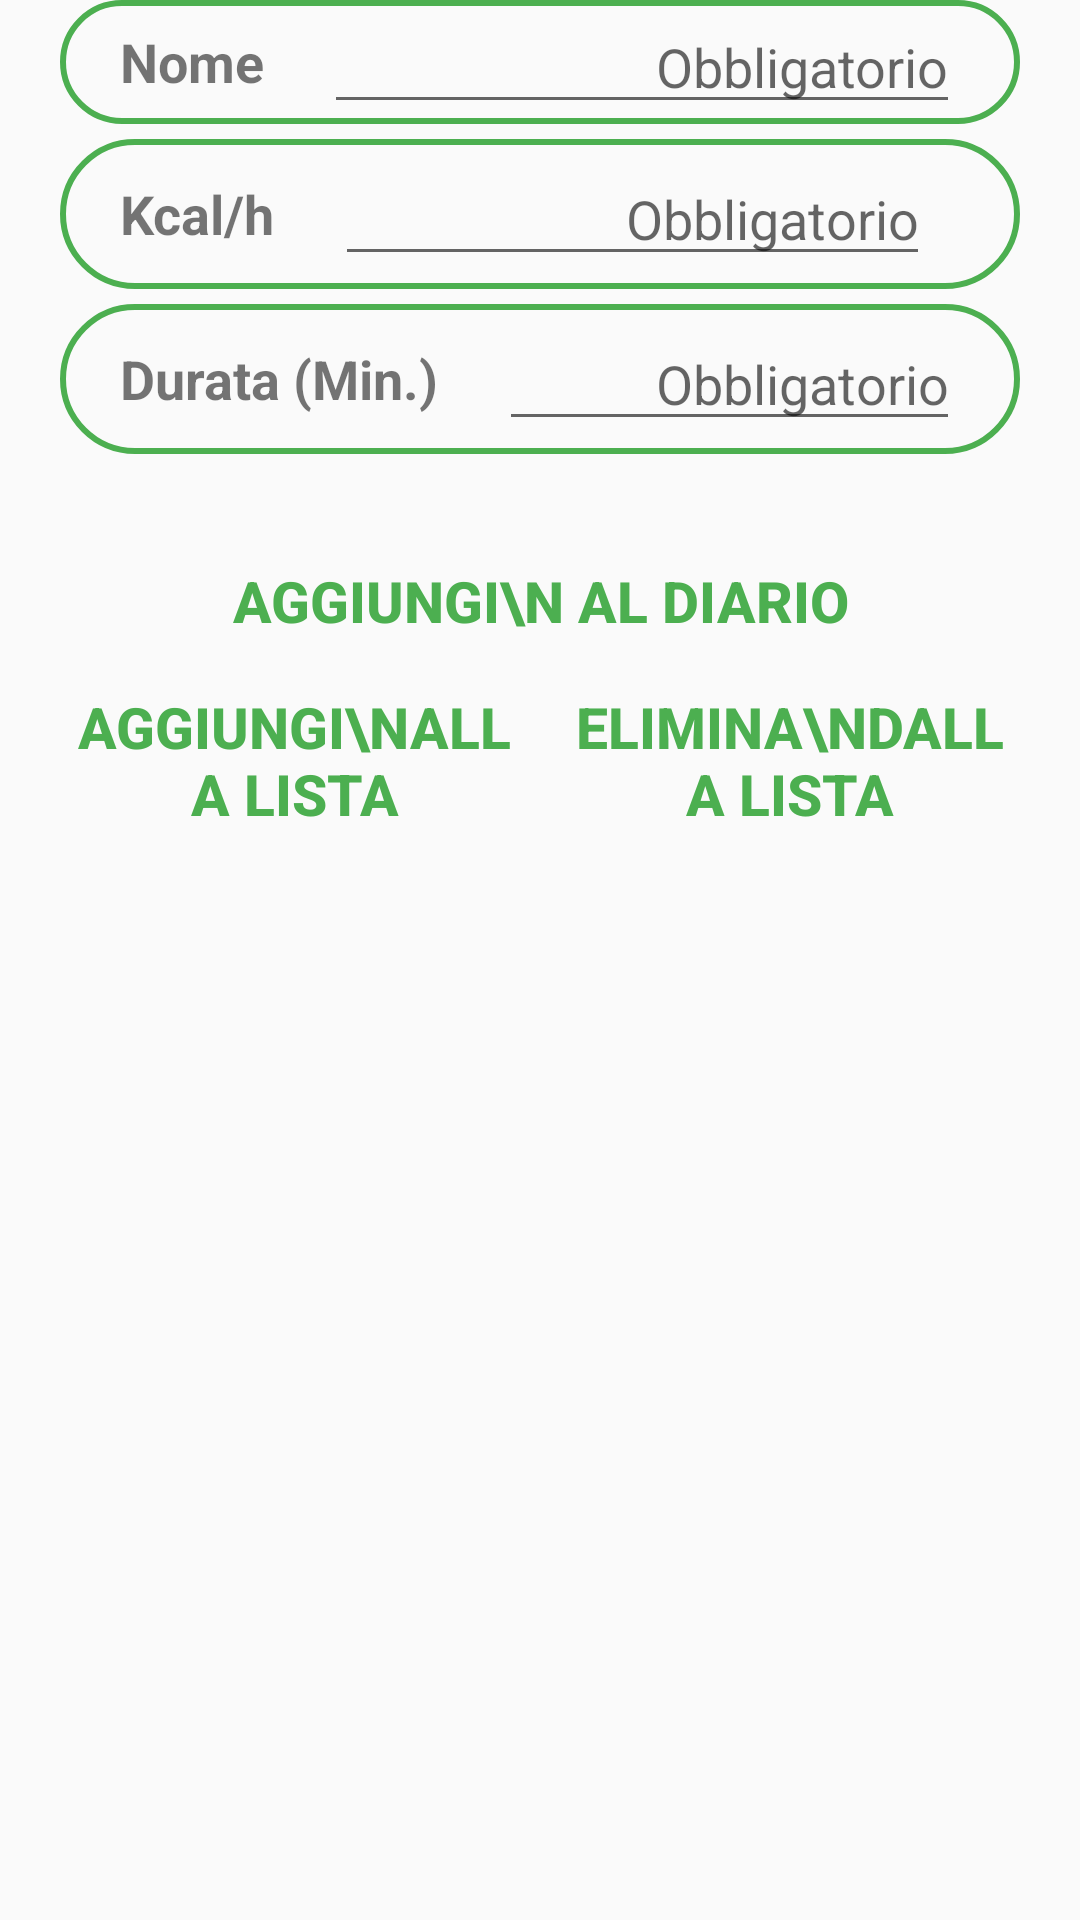

This screen was rendered from an Android layout file. Write that file and the resources it references.
<!-- AndroidManifest.xml: application theme Theme.AppCompat.Light.NoActionBar -->
<!-- res/layout/calorie_semplici_layout.xml -->
<?xml version="1.0" encoding="utf-8"?>
<androidx.constraintlayout.widget.ConstraintLayout xmlns:android="http://schemas.android.com/apk/res/android"
                                                   xmlns:app="http://schemas.android.com/apk/res-auto" xmlns:tools="http://schemas.android.com/tools" android:layout_width="match_parent"
                                                   android:layout_height="match_parent">

    <LinearLayout
            android:orientation="vertical"
            android:layout_width="0dp"
            android:gravity="center"
            android:layout_height="wrap_content"
            app:layout_constraintEnd_toEndOf="parent"
            app:layout_constraintStart_toStartOf="parent" app:layout_constraintHorizontal_bias="1.0"
            android:layout_marginStart="20dp" android:layout_marginEnd="20dp" app:layout_constraintTop_toTopOf="parent">
        <LinearLayout
                android:orientation="horizontal"
                android:layout_width="match_parent"
                android:gravity="center"
                android:layout_marginBottom="5dp"
                android:background="@drawable/input_bg_green"
                android:layout_height="wrap_content">
            <TextView
                    android:text="Nome"
                    android:layout_marginLeft="20dp"
                    android:textStyle="bold"
                    android:textSize="18sp"
                    android:gravity="left"
                    android:layout_width="wrap_content"
                    android:layout_height="wrap_content" android:id="@+id/textView27"
            />
            <EditText
                    android:hint="Obbligatorio"
                    android:layout_marginRight="20dp"
                    android:layout_marginLeft="20dp"
                    android:textSize="18sp"
                    android:gravity="right"
                    android:layout_width="match_parent"
                    android:layout_height="wrap_content" android:id="@+id/eT_nomeEs"
            />
        </LinearLayout>
        <LinearLayout
                android:orientation="horizontal"
                android:layout_marginBottom="5dp"
                android:background="@drawable/input_bg_green"
                android:layout_width="match_parent"
                android:gravity="center"
                android:layout_height="50dp">
            <TextView
                    android:text="Kcal/h"
                    android:layout_marginLeft="20dp"
                    android:textStyle="bold"
                    android:textSize="18sp"
                    android:gravity="left"
                    android:layout_width="wrap_content"
                    android:layout_height="wrap_content" android:id="@+id/tew673"
            />
            <EditText
                    android:hint="Obbligatorio"
                    android:layout_marginLeft="20dp"
                    android:layout_marginRight="30dp"
                    android:textSize="18sp"
                    android:gravity="right"
                    android:inputType="numberSigned"
                    android:layout_width="match_parent"
                    android:layout_height="wrap_content" android:id="@+id/eT_kcal_h"
            />
        </LinearLayout>

        <LinearLayout
                android:orientation="horizontal"
                android:layout_marginBottom="5dp"
                android:background="@drawable/input_bg_green"
                android:layout_width="match_parent"
                android:gravity="center"
                android:layout_height="50dp">
            <TextView
                    android:text="Durata (Min.)"
                    android:layout_marginLeft="20dp"
                    android:textStyle="bold"
                    android:textSize="18sp"
                    android:gravity="left"
                    android:layout_width="wrap_content"
                    android:layout_height="wrap_content" android:id="@+id/text673"
            />
            <EditText
                    android:hint="Obbligatorio"
                    android:layout_marginRight="20dp"
                    android:layout_marginLeft="20dp"
                    android:textSize="18sp"
                    android:gravity="right"
                    android:inputType="numberSigned"
                    android:layout_width="match_parent"
                    android:layout_height="wrap_content" android:id="@+id/eT_durata_min"
            />
        </LinearLayout>
        <Button
                android:text="AGGIUNGI\n AL DIARIO"
                android:layout_marginTop="20dp"
                android:layout_marginBottom="5dp"
                android:textColor="@color/green_primary"
                android:textStyle="bold"
                android:textSize="19dp"
                android:layout_width="match_parent"
                android:layout_height="wrap_content"
                android:background="@drawable/animazione_4"
                android:id="@+id/btnAggiungiDiario"
                android:layout_weight="1"/>

        <LinearLayout
                android:orientation="horizontal"
                android:layout_width="match_parent"
                android:layout_height="match_parent">

            <Button
                    android:text="AGGIUNGI\nALLA LISTA"
                    android:textColor="@color/green_primary"
                    android:textStyle="bold"
                    android:textSize="19dp"
                    android:layout_width="wrap_content"
                    android:layout_marginRight="5dp"
                    android:layout_height="wrap_content"
                    android:background="@drawable/animazione_4"
                    android:id="@+id/btnAggiungi"
                    android:layout_weight="1"/>

            <Button
                    android:text="ELIMINA\nDALLA LISTA"
                    android:textColor="@color/green_primary"
                    android:textStyle="bold"
                    android:textSize="19dp"
                    android:layout_marginLeft="5dp"
                    android:layout_width="wrap_content"
                    android:layout_height="wrap_content"
                    android:background="@drawable/animazione_4"
                    android:id="@+id/buttonElimina"
                    android:layout_weight="1"/>
        </LinearLayout>
    </LinearLayout>
</androidx.constraintlayout.widget.ConstraintLayout>
<!-- resources referenced by this layout -->
<resources>
  <color name="green_primary">#4CAF50</color>
  <!-- drawable input_bg_green (drawable) -->
  <?xml version="1.0" encoding="utf-8"?>
  <shape xmlns:android="http://schemas.android.com/apk/res/android">
      <stroke android:color="@color/green_primary" android:width="2dp" />
      <corners android:radius="80dp"/>
  </shape>
</resources>
